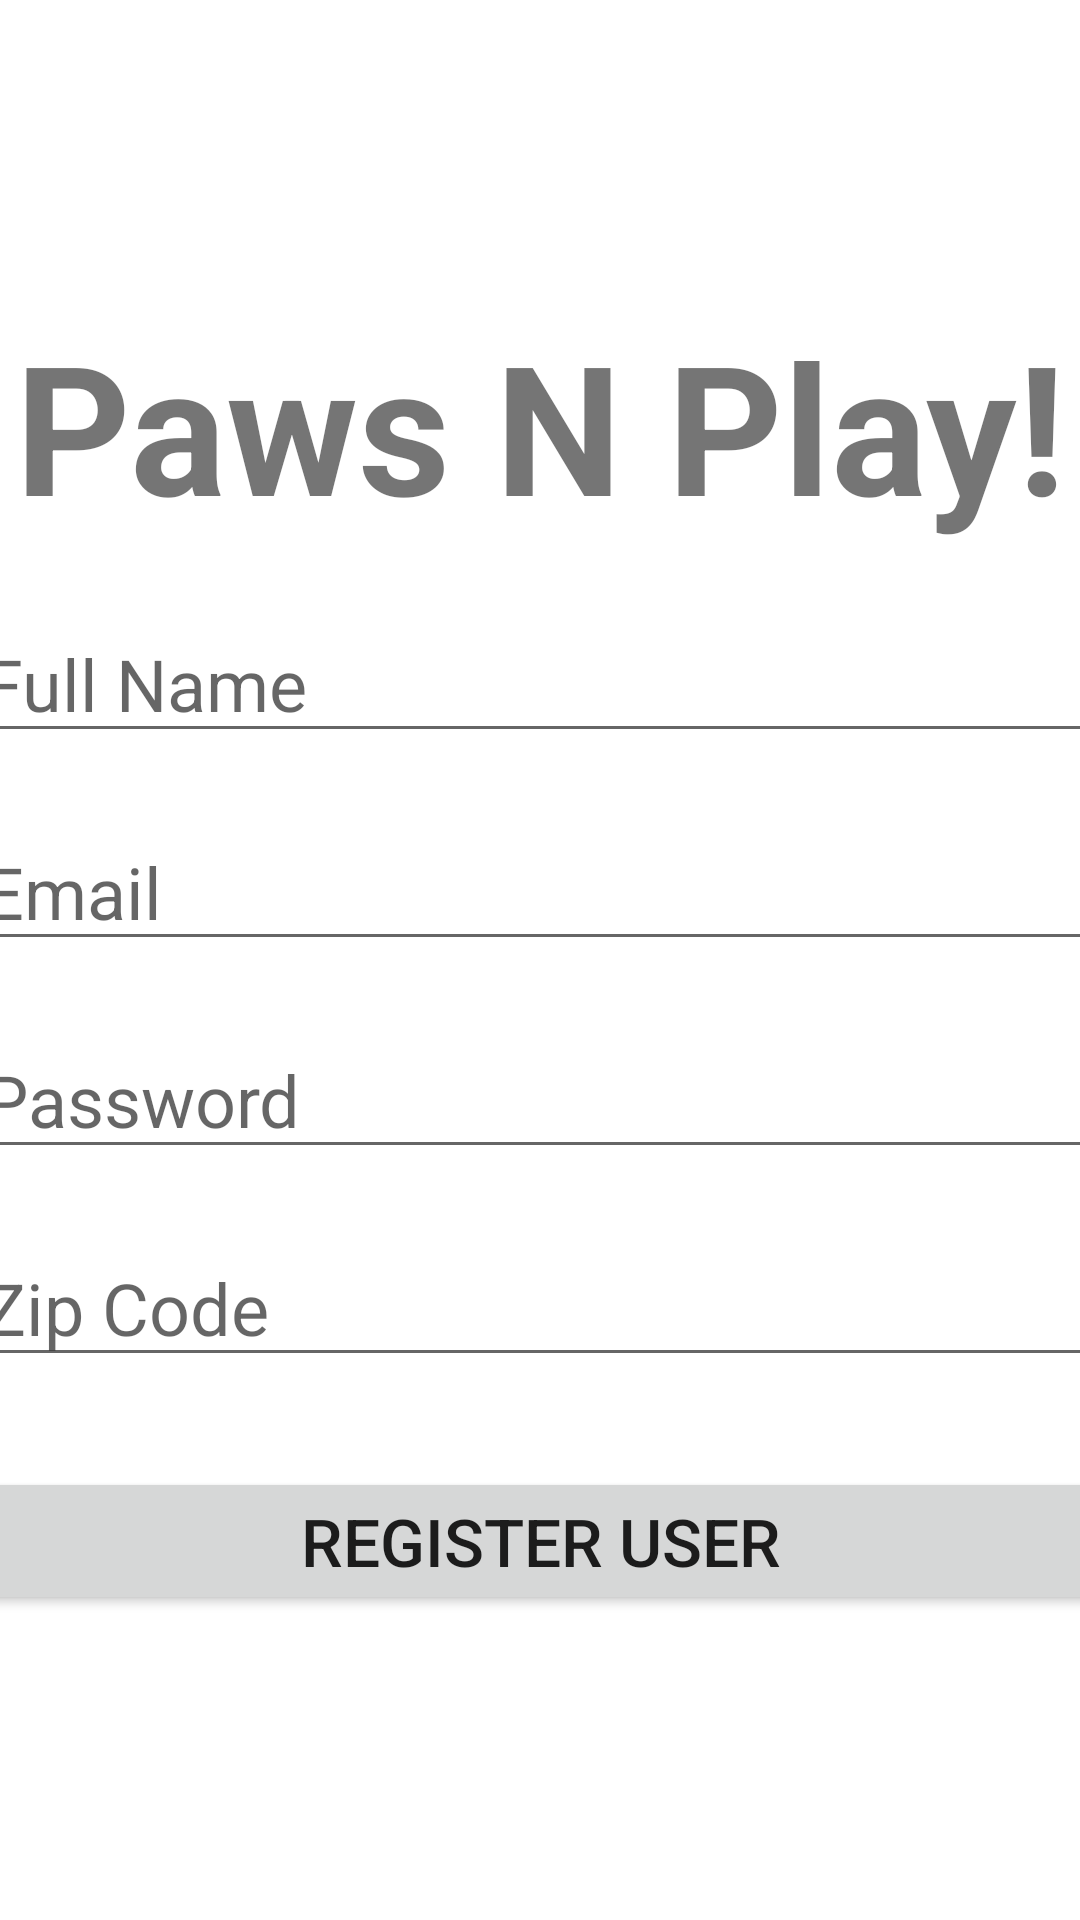

Reconstruct the res/layout file that produces this screen, plus the resources it refers to.
<!-- AndroidManifest.xml: application theme Theme.PawsPlay -->
<!-- res/layout/activity_register_user.xml -->
<?xml version="1.0" encoding="utf-8"?>
<androidx.constraintlayout.widget.ConstraintLayout xmlns:android="http://schemas.android.com/apk/res/android"
    xmlns:app="http://schemas.android.com/apk/res-auto"
    xmlns:tools="http://schemas.android.com/tools"
    android:layout_width="match_parent"
    android:layout_height="match_parent"
    tools:context=".RegisterUser">

    <TextView
        android:layout_width="match_parent"
        android:layout_height="wrap_content"
        android:text="Paws N Play!"
        android:id="@+id/bannerRegister"
        android:textSize="60sp"
        android:textAlignment="center"
        android:textStyle="bold"
        android:layout_marginTop="50dp"
        app:layout_constraintBottom_toBottomOf="parent"
        app:layout_constraintEnd_toEndOf="parent"
        app:layout_constraintHorizontal_bias="0.498"
        app:layout_constraintLeft_toLeftOf="parent"
        app:layout_constraintRight_toRightOf="parent"
        app:layout_constraintStart_toStartOf="parent"
        app:layout_constraintTop_toTopOf="parent"
        app:layout_constraintVertical_bias="0.101"
        />

    <EditText
        android:layout_width="380dp"
        android:layout_height="wrap_content"
        app:layout_constraintEnd_toEndOf="parent"
        app:layout_constraintStart_toStartOf="parent"
        app:layout_constraintTop_toBottomOf="@+id/bannerRegister"
        android:id="@+id/editTextNameRegister"
        android:hint="Full Name"
        android:textSize="24sp"
        android:layout_marginTop="20dp"
        />

    <EditText
        android:layout_width="380dp"
        android:layout_height="wrap_content"
        app:layout_constraintEnd_toEndOf="parent"
        app:layout_constraintStart_toStartOf="parent"
        app:layout_constraintTop_toBottomOf="@+id/editTextNameRegister"
        android:layout_marginTop="20dp"
        android:hint="Email"
        android:textSize="24sp"
        android:id="@+id/editTextEmailRegister"
        />

    <EditText
        android:layout_width="380dp"
        android:layout_height="wrap_content"
        app:layout_constraintEnd_toEndOf="parent"
        app:layout_constraintStart_toStartOf="parent"
        app:layout_constraintTop_toBottomOf="@+id/editTextEmailRegister"
        android:id="@+id/editTextPasswordRegister"
        android:layout_marginTop="20dp"
        android:hint="Password"
        android:textSize="24sp"
        />

    <EditText
        android:id="@+id/editTextZipCodeRegister"
        android:layout_width="380dp"
        android:layout_height="wrap_content"
        app:layout_constraintEnd_toEndOf="parent"
        app:layout_constraintStart_toStartOf="parent"
        android:hint="Zip Code"
        android:textSize="24sp"
        android:layout_marginTop="20dp"
        app:layout_constraintTop_toBottomOf="@+id/editTextPasswordRegister" />

    <Button
        android:id="@+id/registerUserButton"
        android:layout_width="380dp"
        android:layout_height="wrap_content"
        android:text="Register User"
        android:textSize="22sp"
        android:layout_marginTop="30dp"
        app:layout_constraintEnd_toEndOf="parent"
        app:layout_constraintHorizontal_bias="0.516"
        app:layout_constraintStart_toStartOf="parent"
        app:layout_constraintTop_toBottomOf="@+id/editTextZipCodeRegister" />

</androidx.constraintlayout.widget.ConstraintLayout>
<!-- resources referenced by this layout -->
<resources>
  <style name="Theme.PawsPlay" parent="Theme.MaterialComponents.DayNight.DarkActionBar">
          
          <item name="colorPrimary">@color/purple_500</item>
          <item name="colorPrimaryVariant">@color/purple_700</item>
          <item name="colorOnPrimary">@color/white</item>
          
          <item name="colorSecondary">@color/teal_200</item>
          <item name="colorSecondaryVariant">@color/teal_700</item>
          <item name="colorOnSecondary">@color/black</item>
          
          <item name="android:statusBarColor" tools:targetApi="l">?attr/colorPrimaryVariant</item>
          
      </style>
  <!-- not gathered from this repository: default colours our renderer supplied (Android Studio template values) -->
  <color name="purple_500">#FF6200EE</color>
  <color name="purple_700">#FF3700B3</color>
  <color name="teal_200">#FF03DAC5</color>
  <color name="teal_700">#FF018786</color>
  <color name="black">#FF000000</color>
  <color name="white">#FFFFFFFF</color>
</resources>
